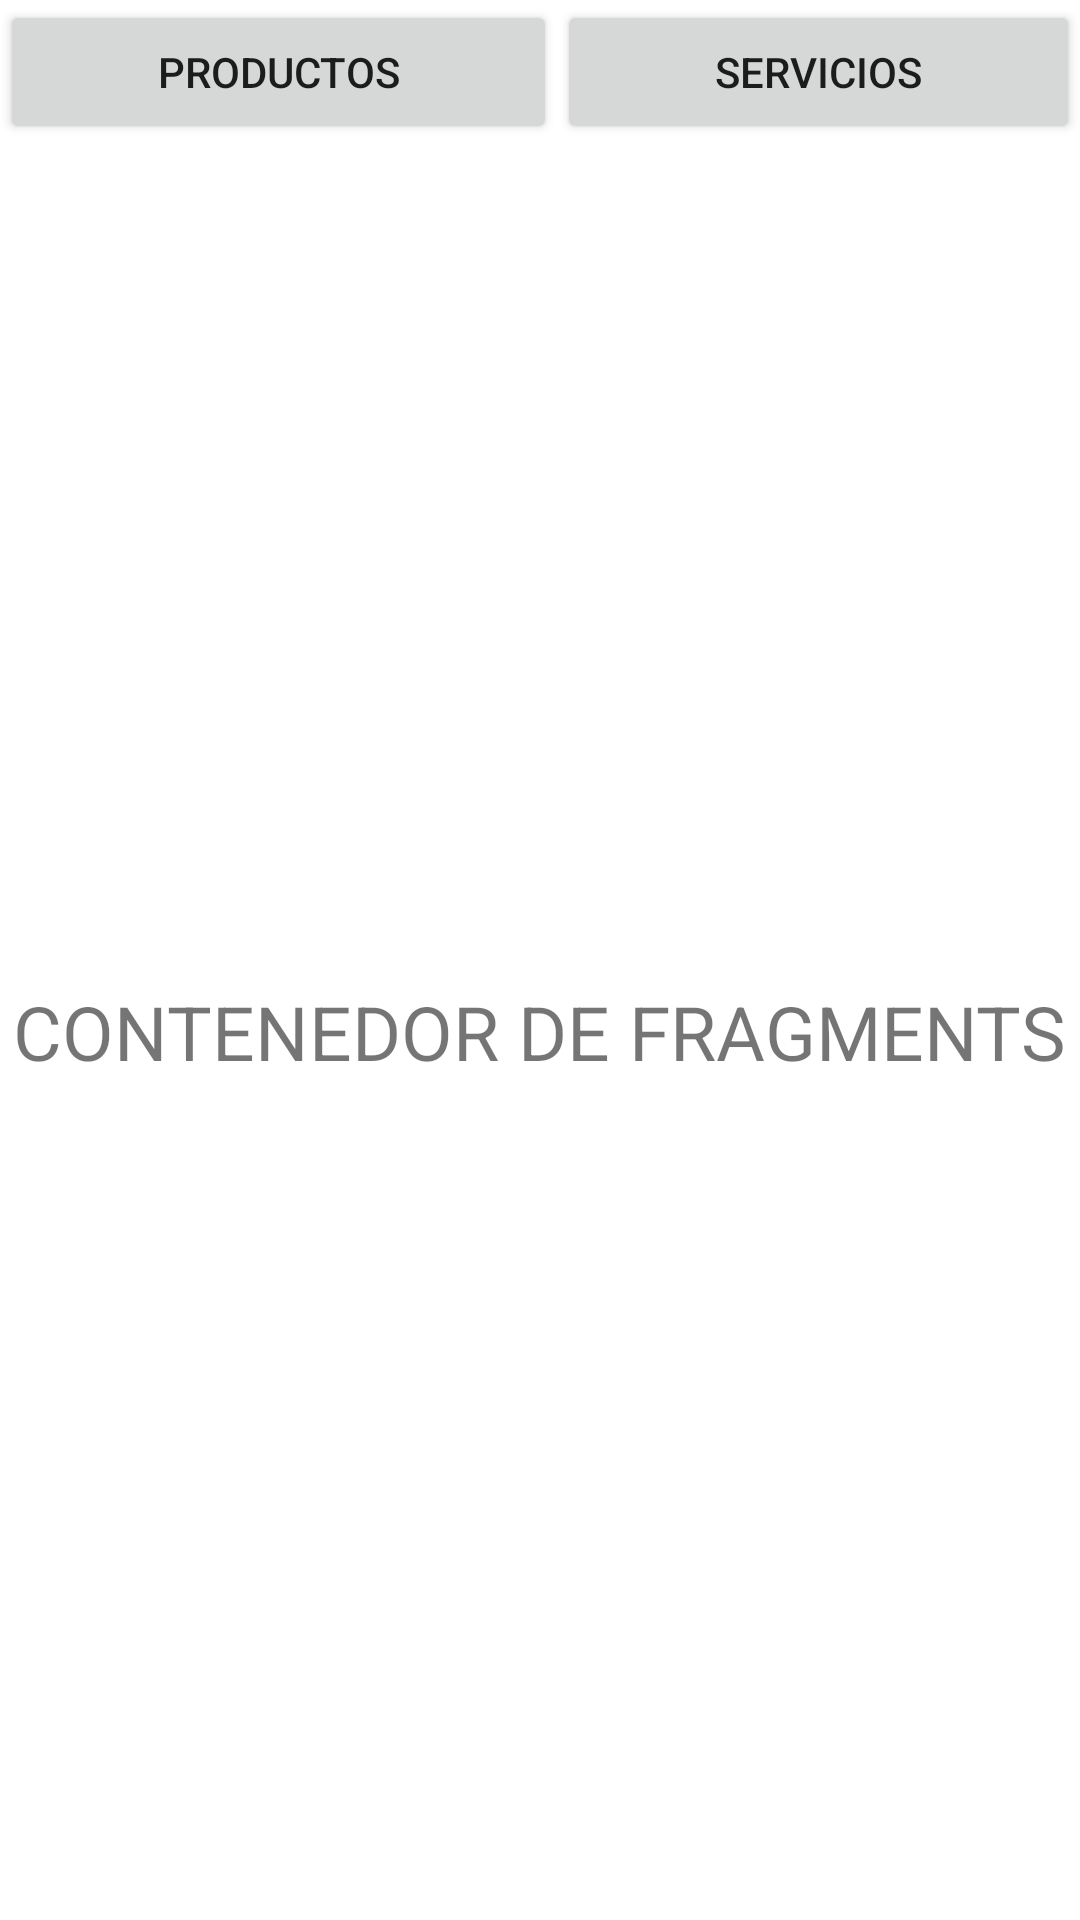

Reconstruct the res/layout file that produces this screen, plus the resources it refers to.
<!-- AndroidManifest.xml: application theme Theme.Reto3Grupo35 -->
<!-- res/layout/activity_main.xml -->
<?xml version="1.0" encoding="utf-8"?>
<LinearLayout xmlns:android="http://schemas.android.com/apk/res/android"
    xmlns:app="http://schemas.android.com/apk/res-auto"
    xmlns:tools="http://schemas.android.com/tools"
    android:layout_width="match_parent"
    android:layout_height="match_parent"
    android:orientation="vertical"
    tools:context="usa.sesion15.reto4_grupo35.Contolador.MainActivity">

    <LinearLayout
        android:layout_width="match_parent"
        android:layout_height="wrap_content"
        android:orientation="horizontal">

        <Button
            android:id="@+id/boton1"
            android:layout_width="wrap_content"
            android:layout_height="wrap_content"
            android:layout_weight="1"
            android:text="Productos" />

        <Button
            android:id="@+id/boton2"
            android:layout_width="wrap_content"
            android:layout_height="wrap_content"
            android:layout_weight="1"
            android:text="Servicios" />

    </LinearLayout>

    <FrameLayout
        android:id="@+id/contenedor_fragments"
        android:layout_width="match_parent"
        android:layout_height="match_parent">

        <TextView
            android:id="@+id/textView3"
            android:layout_width="wrap_content"
            android:layout_height="wrap_content"
            android:text="CONTENEDOR DE FRAGMENTS"
            android:layout_gravity="center"
            android:textSize="25sp"/>
    </FrameLayout>

</LinearLayout>
<!-- resources referenced by this layout -->
<resources>
  <style name="Theme.Reto3Grupo35" parent="Theme.MaterialComponents.DayNight.DarkActionBar">
          
          <item name="colorPrimary">#FFC107</item>
          <item name="colorPrimaryVariant">#FF9800</item>
          <item name="colorOnPrimary">@color/white</item>
          
          <item name="colorSecondary">@color/teal_200</item>
          <item name="colorSecondaryVariant">@color/teal_700</item>
          <item name="colorOnSecondary">@color/black</item>
          
          <item name="android:statusBarColor" tools:targetApi="l">?attr/colorPrimaryVariant</item>
          
      </style>
  <!-- not gathered from this repository: default colours our renderer supplied (Android Studio template values) -->
  <color name="teal_200">#FF03DAC5</color>
  <color name="teal_700">#FF018786</color>
  <color name="black">#FF000000</color>
  <color name="white">#FFFFFFFF</color>
</resources>
